Run: headless pygame with SDL's dummy video driver; simulated clock (each Clock.tick advances the game by its frame time, no real sleeping); random seed 0; keys injected as events and as key.get_pressed() state; no mouse input.
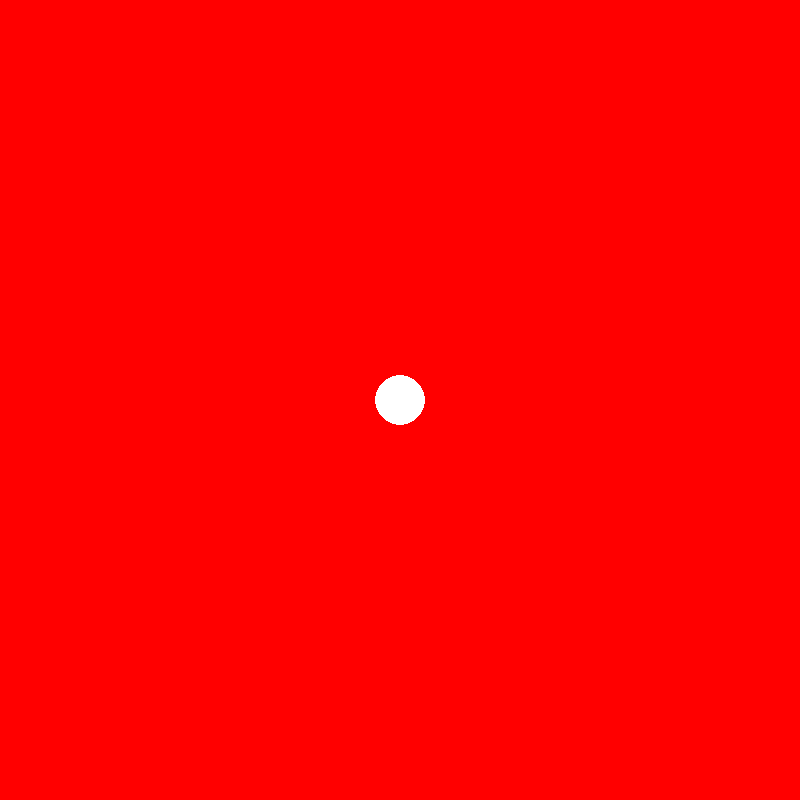
Frame 1 of 4 · flips 1–60 · no input
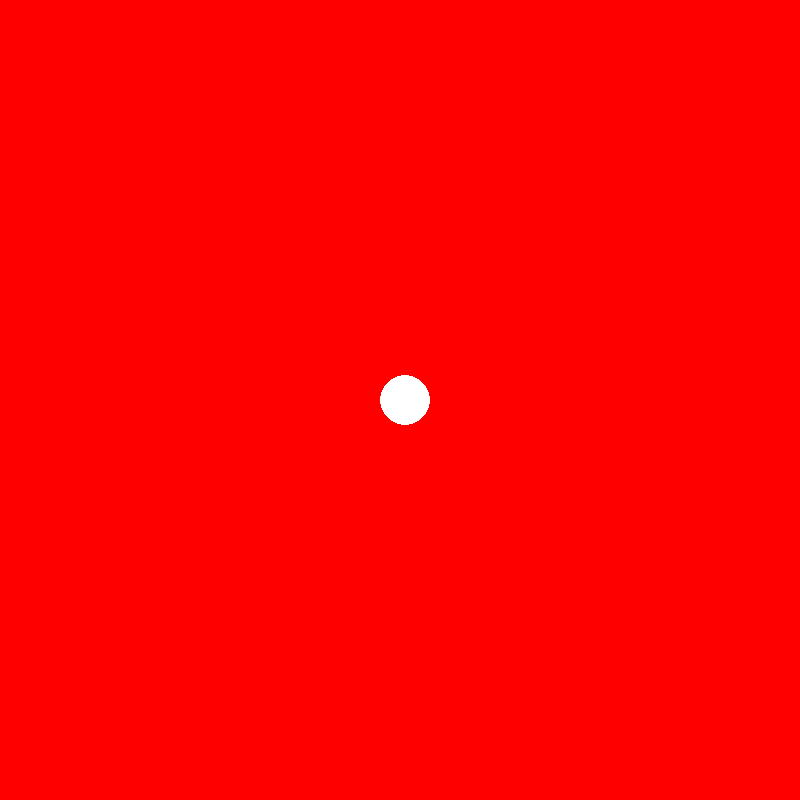
Frame 2 of 4 · flips 61–180 · tapped SPACE, RETURN · held RIGHT (→), D
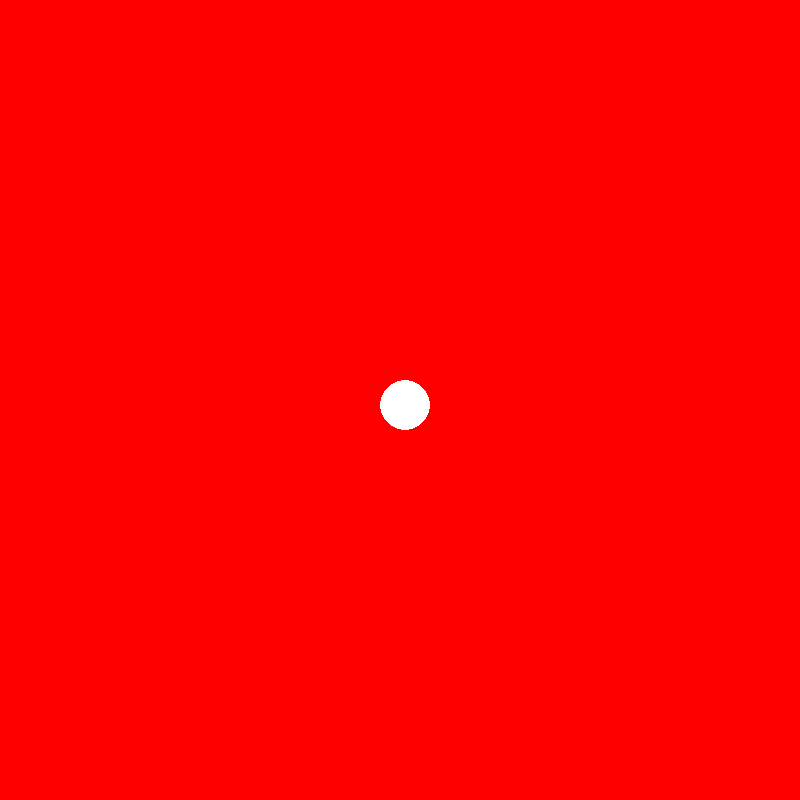
Frame 3 of 4 · flips 181–300 · held DOWN (↓), S
Frame 4 of 4 · flips 301–420 · held LEFT (←), A, UP (↑), W · screen same as frame 1, image omitted

The pygame program that drew these frames:

import pygame

pygame.init()

screen  = pygame.display.set_mode((800, 800))

run = True

speed = 5
x = 400
y = 400

while run:
    for i in pygame.event.get():
        if i.type == pygame.QUIT:
            run = False

        if i.type == pygame.KEYDOWN:
            if i.key == pygame.K_UP:
                y -= speed
            if i.key == pygame.K_DOWN:
                y+=speed
            if i.key == pygame.K_LEFT:
                x-=speed
            if i.key == pygame.K_RIGHT:
                x+=speed
           
            x = max(25, min(x, 800 - 25))
            y = max(25, min(y, 800 - 25))

    screen.fill((255, 0, 0))
    cir = pygame.draw.circle(screen, (255, 255, 255), (x, y), 25)
    pygame.display.flip()



pygame.quit()
